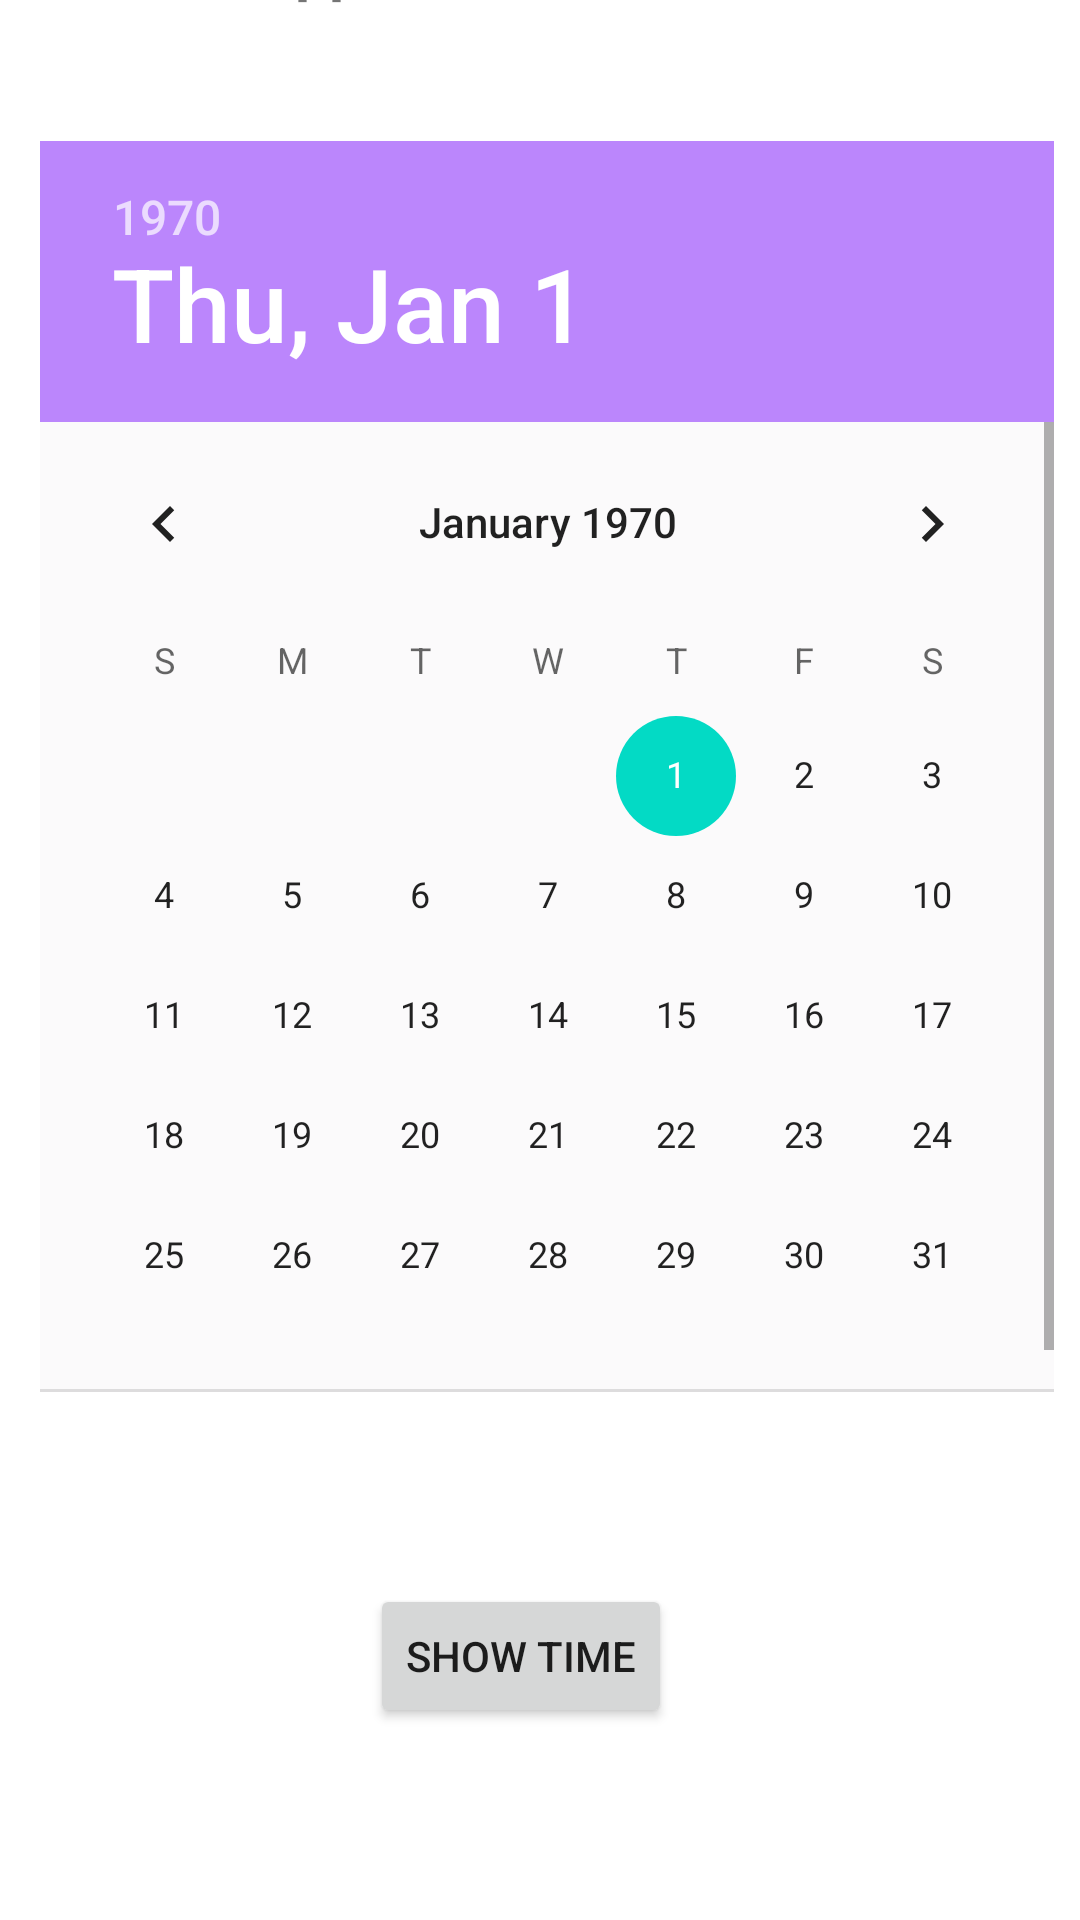

This screen was rendered from an Android layout file. Write that file and the resources it references.
<!-- AndroidManifest.xml: application theme Theme.ClinicAppProject -->
<!-- res/layout/activity_choose_upcoming_week_time.xml -->
<?xml version="1.0" encoding="utf-8"?>
<androidx.constraintlayout.widget.ConstraintLayout xmlns:android="http://schemas.android.com/apk/res/android"
    xmlns:app="http://schemas.android.com/apk/res-auto"
    xmlns:tools="http://schemas.android.com/tools"
    android:layout_width="match_parent"
    android:layout_height="match_parent"
    tools:context=".ChooseUpcomingWeekTime">

    <TextView
        android:id="@+id/textView3"
        android:layout_width="340dp"
        android:layout_height="32dp"
        android:layout_marginBottom="40dp"
        android:text="@string/choose_time"
        android:textSize="20sp"
        android:textStyle="bold"
        app:layout_constraintBottom_toTopOf="@+id/DatePicker"
        app:layout_constraintEnd_toEndOf="parent"
        app:layout_constraintHorizontal_bias="0.619"
        app:layout_constraintStart_toStartOf="parent" />

    <DatePicker
        android:id="@+id/DatePicker"
        android:layout_width="338dp"
        android:layout_height="417dp"
        android:layout_marginBottom="64dp"
        android:background="#FBFAFB"
        android:headerBackground="@color/purple_200"
        android:padding="-40dp"
        android:scaleX="1.0"
        android:scaleY="1.0"
        app:layout_constraintBottom_toTopOf="@+id/ShowTimePicker"
        app:layout_constraintEnd_toEndOf="parent"
        app:layout_constraintHorizontal_bias="0.602"
        app:layout_constraintStart_toStartOf="parent" />

    <Button
        android:id="@+id/ShowTimePicker"
        android:layout_width="wrap_content"
        android:layout_height="wrap_content"
        android:layout_marginEnd="136dp"
        android:layout_marginRight="136dp"
        android:layout_marginBottom="64dp"
        android:text="@string/showTime"
        app:layout_constraintBottom_toBottomOf="parent"
        app:layout_constraintEnd_toEndOf="parent" />

</androidx.constraintlayout.widget.ConstraintLayout>
<!-- resources referenced by this layout -->
<resources>
  <color name="purple_200">#FFBB86FC</color>
  <string name="choose_time">Choose Appointment Time</string>
  <string name="showTime">Show Time</string>
  <style name="Theme.ClinicAppProject" parent="Theme.MaterialComponents.DayNight.DarkActionBar">
          
          <item name="colorPrimary">@color/black</item>
          <item name="colorPrimaryVariant">@color/purple_700</item>
          <item name="colorOnPrimary">@color/white</item>
          
          <item name="colorSecondary">@color/teal_200</item>
          <item name="colorSecondaryVariant">@color/teal_700</item>
          <item name="colorOnSecondary">@color/black</item>
          
          <item name="android:statusBarColor" tools:targetApi="l">?attr/colorPrimaryVariant</item>
          
      </style>
  <color name="black">#FF000000</color>
  <color name="purple_700">#FF3700B3</color>
  <color name="white">#F1FFE1</color>
  <color name="teal_200">#FF03DAC5</color>
  <color name="teal_700">#FF018786</color>
</resources>
